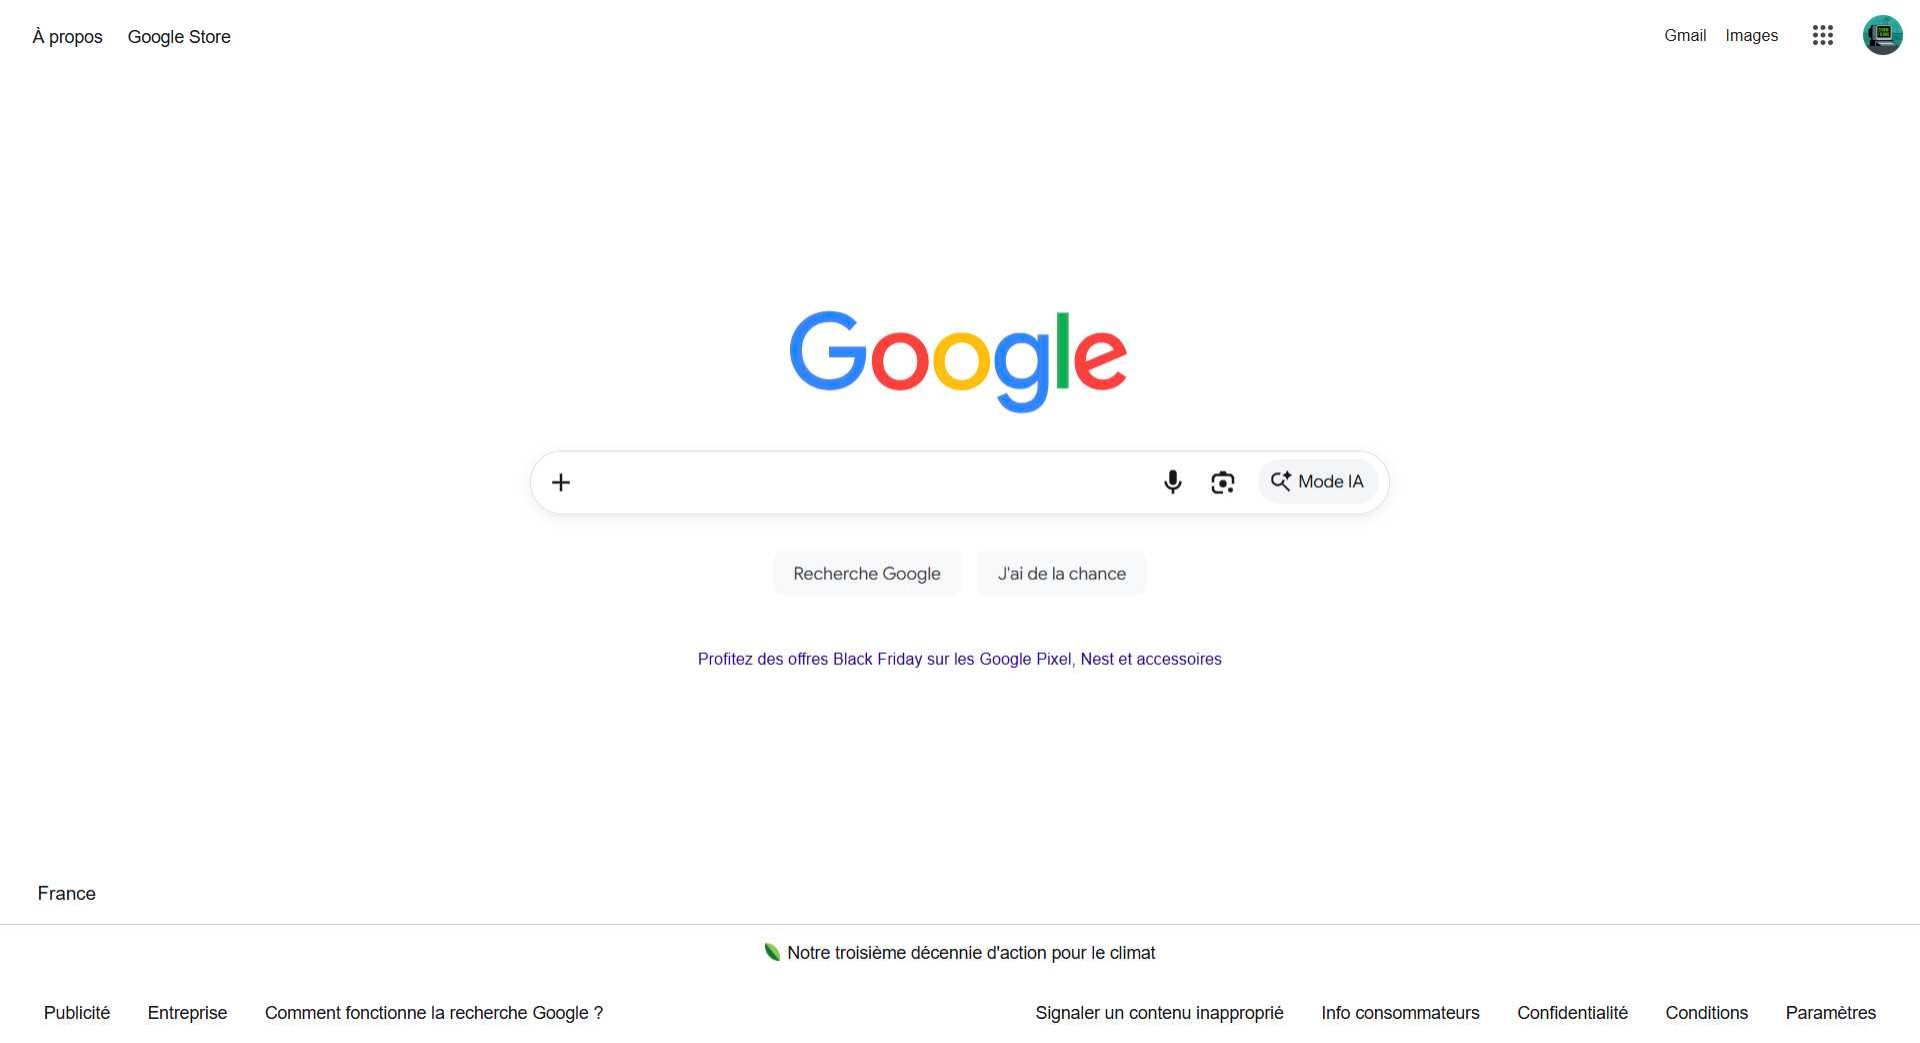
Task: Processus Login with Acme Website
Workflow: Main

Step 1: Chrome Google in window 'Google' (chrome.exe)
